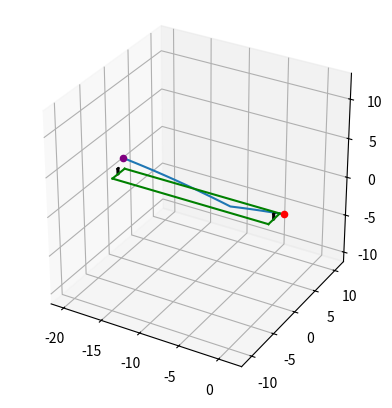

Python code for this plot:
import numpy as np 
from matplotlib import pyplot as plt

def set_axes_equal(ax):
    """
    Make axes of 3D plot have equal scale so that spheres appear as spheres,
    cubes as cubes, etc.

    Input
      ax: a matplotlib axis, e.g., as output from plt.gca().
    """

    x_limits = ax.get_xlim3d()
    y_limits = ax.get_ylim3d()
    z_limits = ax.get_zlim3d()

    x_range = abs(x_limits[1] - x_limits[0])
    x_middle = np.mean(x_limits)
    y_range = abs(y_limits[1] - y_limits[0])
    y_middle = np.mean(y_limits)
    z_range = abs(z_limits[1] - z_limits[0])
    z_middle = np.mean(z_limits)

    # The plot bounding box is a sphere in the sense of the infinity
    # norm, hence I call half the max range the plot radius.
    plot_radius = 0.5*max([x_range, y_range, z_range])

    ax.set_xlim3d([x_middle - plot_radius, x_middle + plot_radius])
    ax.set_ylim3d([y_middle - plot_radius, y_middle + plot_radius])
    ax.set_zlim3d([z_middle - plot_radius, z_middle + plot_radius])

def create_traj(release_point,release_velocity,release_acceleration):
    x_plot=[]
    y_plot =[]
    z_plot=[]
    del_t = 0.01 # seconds

    x,y,z=release_point

    vx,vy,vz=release_velocity

    ax,ay,az=release_acceleration
    
    x_new = x
    i =0
    while  i <60:
        x_new = x+vx*del_t
        y_new = y+vy*del_t
        z_new = z+vz*del_t

        vx_new =vx + ax*del_t
        vy_new =vy + ay*del_t
        vz_new =vz + az*del_t

        ax=0.0
        ay=0.0
        az=-9.81
        x_plot.append(x_new)
        y_plot.append(y_new)
        z_plot.append(z_new)
        print(i,x_new,y_new,z_new)
        i+=1
        vx = vx_new
        vy = vy_new
        vz = vz_new
        x = x_new
        y = y_new
        z= z_new
        if z<0:
            #bounce
            vz = -0.95*vz
    return x_plot,y_plot,z_plot


def calculate_drag_force():
    return 0  


if __name__=="__main__":

    rp = (-20.12,0.4,2.0)
    v_mag = 35.8
    theta = -5 # angle between x-z plane
    phi = 0 # angle between y and x



    rv = (v_mag*np.cos(np.deg2rad(theta)),-1,v_mag*np.sin(np.deg2rad(theta)))
    print(rv)
    ra =(0,0,0)

    x_plot,y_plot,z_plot = create_traj(rp,rv,ra)

    from mpl_toolkits.mplot3d import axes3d
    import matplotlib.pyplot as plt


    fig = plt.figure()
    ax = fig.add_subplot(projection='3d')
    # Grab some test data.
    #ax.set_box_aspect((np.ptp(xs), np.ptp(ys), np.ptp(zs)))  # aspect ratio is 1:1:1 in data space

    # Plot a basic wireframe.
    ax.plot(x_plot,y_plot,z_plot)
    ax.scatter(x_plot[0],y_plot[0],z_plot[0],marker='o',color='purple')
    ax.scatter(x_plot[-1],y_plot[-1],z_plot[-1],marker='o',color='r')

    #add stumps
    stump_height=0.711
    for x in [-20.12,0]:
        ax.plot([x,x],[0.0,0.0],[0.0, stump_height],color='k')
        ax.plot([x,x],[-11.43e-2,-11.43e-2],[0.0, stump_height],color='k')
        ax.plot([x,x],[-22.86e-2,-22.86e-2],[0.0, stump_height],color='k')
        ax.plot([x,x],[0,-22.86e-2],[stump_height, stump_height],color='k')

        #wicket
        ax.plot([x,x],[-1.32,1.32],[0,0],'g')
    ax.plot([-20.12,0],[-1.32,-1.32],[0,0],'g')
    ax.plot([-20.12,0],[1.32,1.32],[0,0],'g')

    ax.set_box_aspect([1, 1, 1])
    set_axes_equal(ax)
    plt.show()